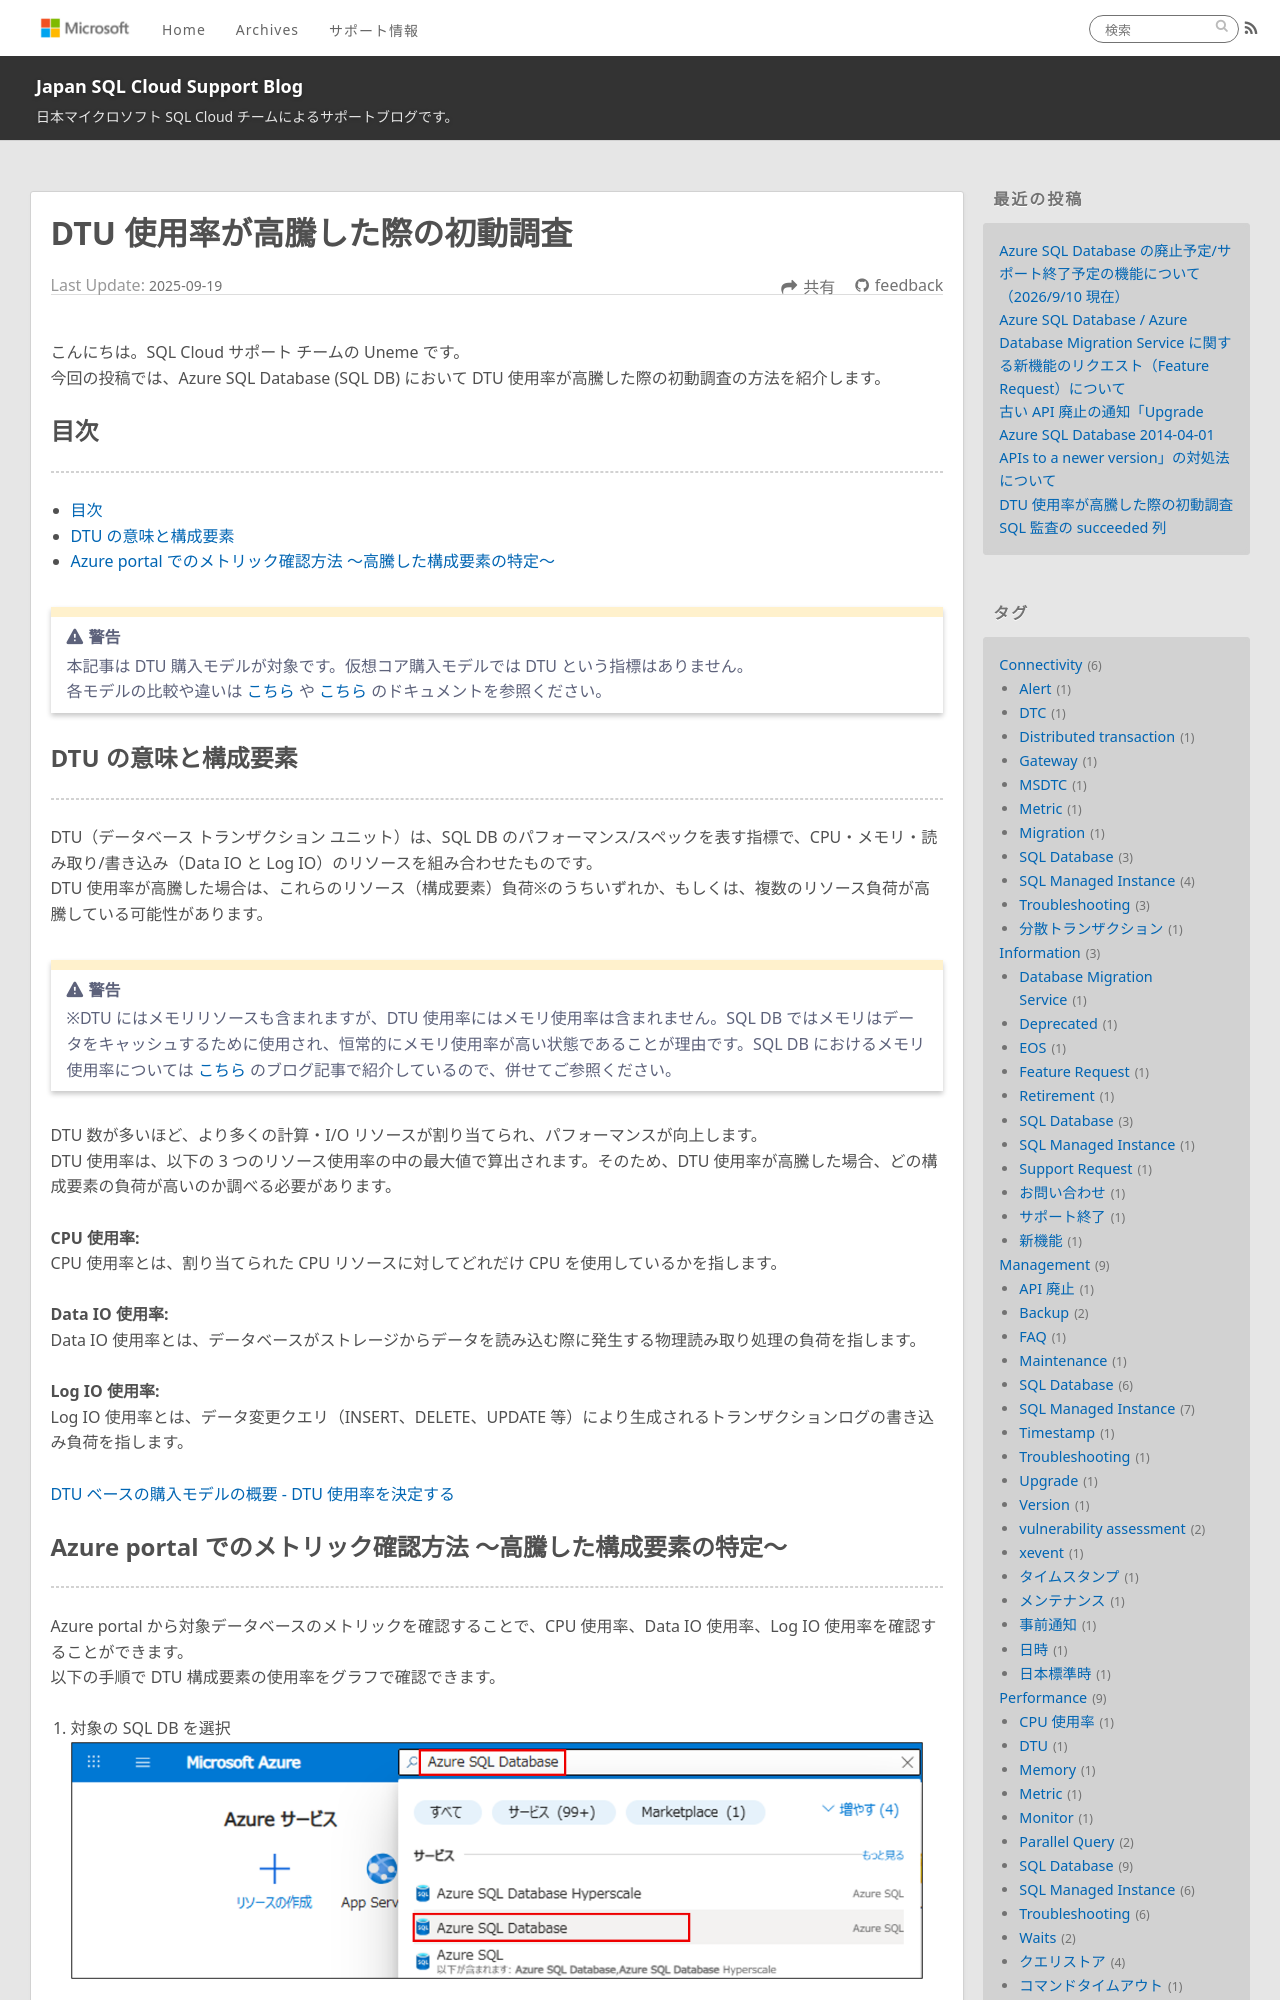

repository: jp-azuresql/blog · page: Performance/dtu-percent-high/index.html · generator: jekyll

---
title: DTU 使用率が高騰した際の初動調査
date: 2025-9-19 16:00:00
tags:
  - Performance
  - SQL Database
  - Troubleshooting
  - DTU
  - リソース負荷
---

こんにちは。SQL Cloud サポート チームの Uneme です。
今回の投稿では、Azure SQL Database (SQL DB) において DTU 使用率が高騰した際の初動調査の方法を紹介します。

<!-- more -->

## 目次
---
- [目次](#目次)
- [DTU の意味と構成要素](#DTU-の意味と構成要素)
- [Azure portal でのメトリック確認方法 ～高騰した構成要素の特定～](#Azure-portal-でのメトリック確認方法-～高騰した構成要素の特定～)

> [!WARNING]
> 本記事は DTU 購入モデルが対象です。仮想コア購入モデルでは DTU という指標はありません。
> 各モデルの比較や違いは [こちら](https://learn.microsoft.com/ja-jp/azure/azure-sql/database/purchasing-models?view=azuresql) や [こちら](https://learn.microsoft.com/ja-jp/azure/azure-sql/database/service-tiers-dtu?view=azuresql) のドキュメントを参照ください。
